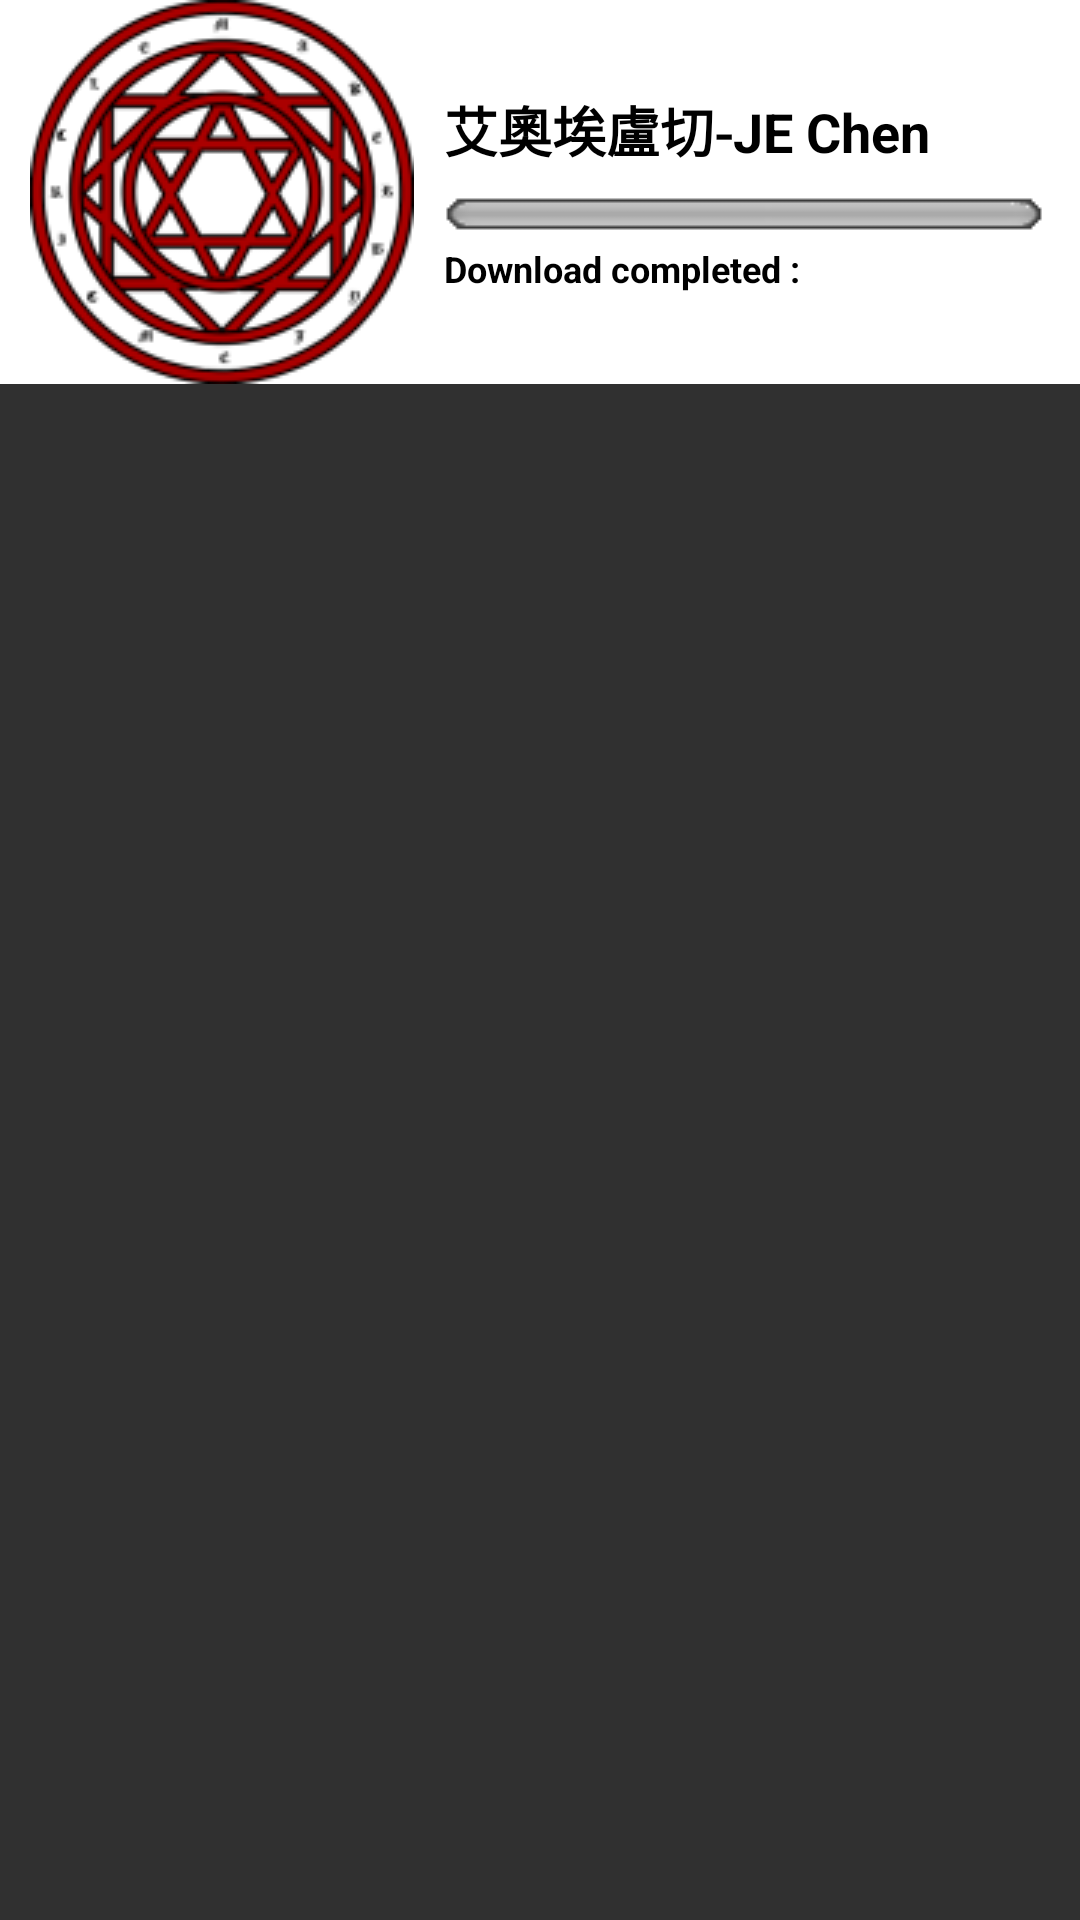

Layout XML and referenced resources for this Android screen:
<!-- AndroidManifest.xml: application theme Theme.AppCompat -->
<!-- res/layout/download_layout.xml -->
<?xml version="1.0" encoding="utf-8"?>

<LinearLayout xmlns:android="http://schemas.android.com/apk/res/android"
    android:layout_width="match_parent"
    android:layout_height="match_parent"
    android:orientation="vertical" >

    <LinearLayout
        android:layout_width="match_parent"
        android:layout_height="wrap_content"
        android:gravity="center"
        android:orientation="horizontal"
        android:background="@android:color/white" >

        <ImageView
            android:id="@+id/id_download_icon"
            android:layout_width="wrap_content"
            android:layout_height="wrap_content"
            android:layout_marginRight="10dp"
            android:layout_marginLeft="10dp"
            android:src="@drawable/logoaoaruche" />

        <LinearLayout
            android:layout_width="wrap_content"
            android:layout_height="wrap_content"
            android:layout_marginRight="10dip"
            android:layout_weight="1"
            android:orientation="vertical" >

            <TextView
                android:layout_width="wrap_content"
                android:layout_height="wrap_content"
                android:text="@string/app_name"
                android:textColor="@android:color/black"
                android:textSize="18dip"
                android:textStyle="bold" />

            <ProgressBar
                android:id="@+id/id_download_progressbar"
                style="@style/hp_bar"
                android:layout_width="200dp"
                android:layout_height="20dp"
                android:layout_marginTop="5dp"
                android:max="100"
                android:progress="0"
                android:secondaryProgress="0" />

            <TextView
                android:id="@+id/id_download_textview"
                android:layout_width="wrap_content"
                android:layout_height="wrap_content"
                android:text="Download completed : "
                android:textColor="@android:color/black"
                android:textSize="12dip"
                android:textStyle="bold" />
        </LinearLayout>
    </LinearLayout>

</LinearLayout>
<!-- resources referenced by this layout -->
<resources>
  <!-- drawable logoaoaruche: png bitmap (drawable, 8656 bytes) -->
  <string name="app_name">艾奧埃盧切-JE Chen</string>
  <style name="hp_bar" parent="@android:style/Widget.ProgressBar.Horizontal">
          <item name="android:progressDrawable">@drawable/process_bar_hp</item>
      </style>
  <!-- drawable process_bar_hp (drawable) -->
  <?xml version="1.0" encoding="UTF-8"?>
  
  
  <layer-list xmlns:android="http://schemas.android.com/apk/res/android" >
  
      <item
          android:id="@android:id/background"
          android:drawable="@drawable/hp_time_bar_bottom"/>
      <item
          android:id="@android:id/progress"
          android:drawable="@drawable/hp_bar"/>
  
  </layer-list>
  <!-- drawable hp_time_bar_bottom: png bitmap (drawable, 486 bytes) -->
  <!-- drawable hp_bar: png bitmap (drawable, 564 bytes) -->
</resources>
